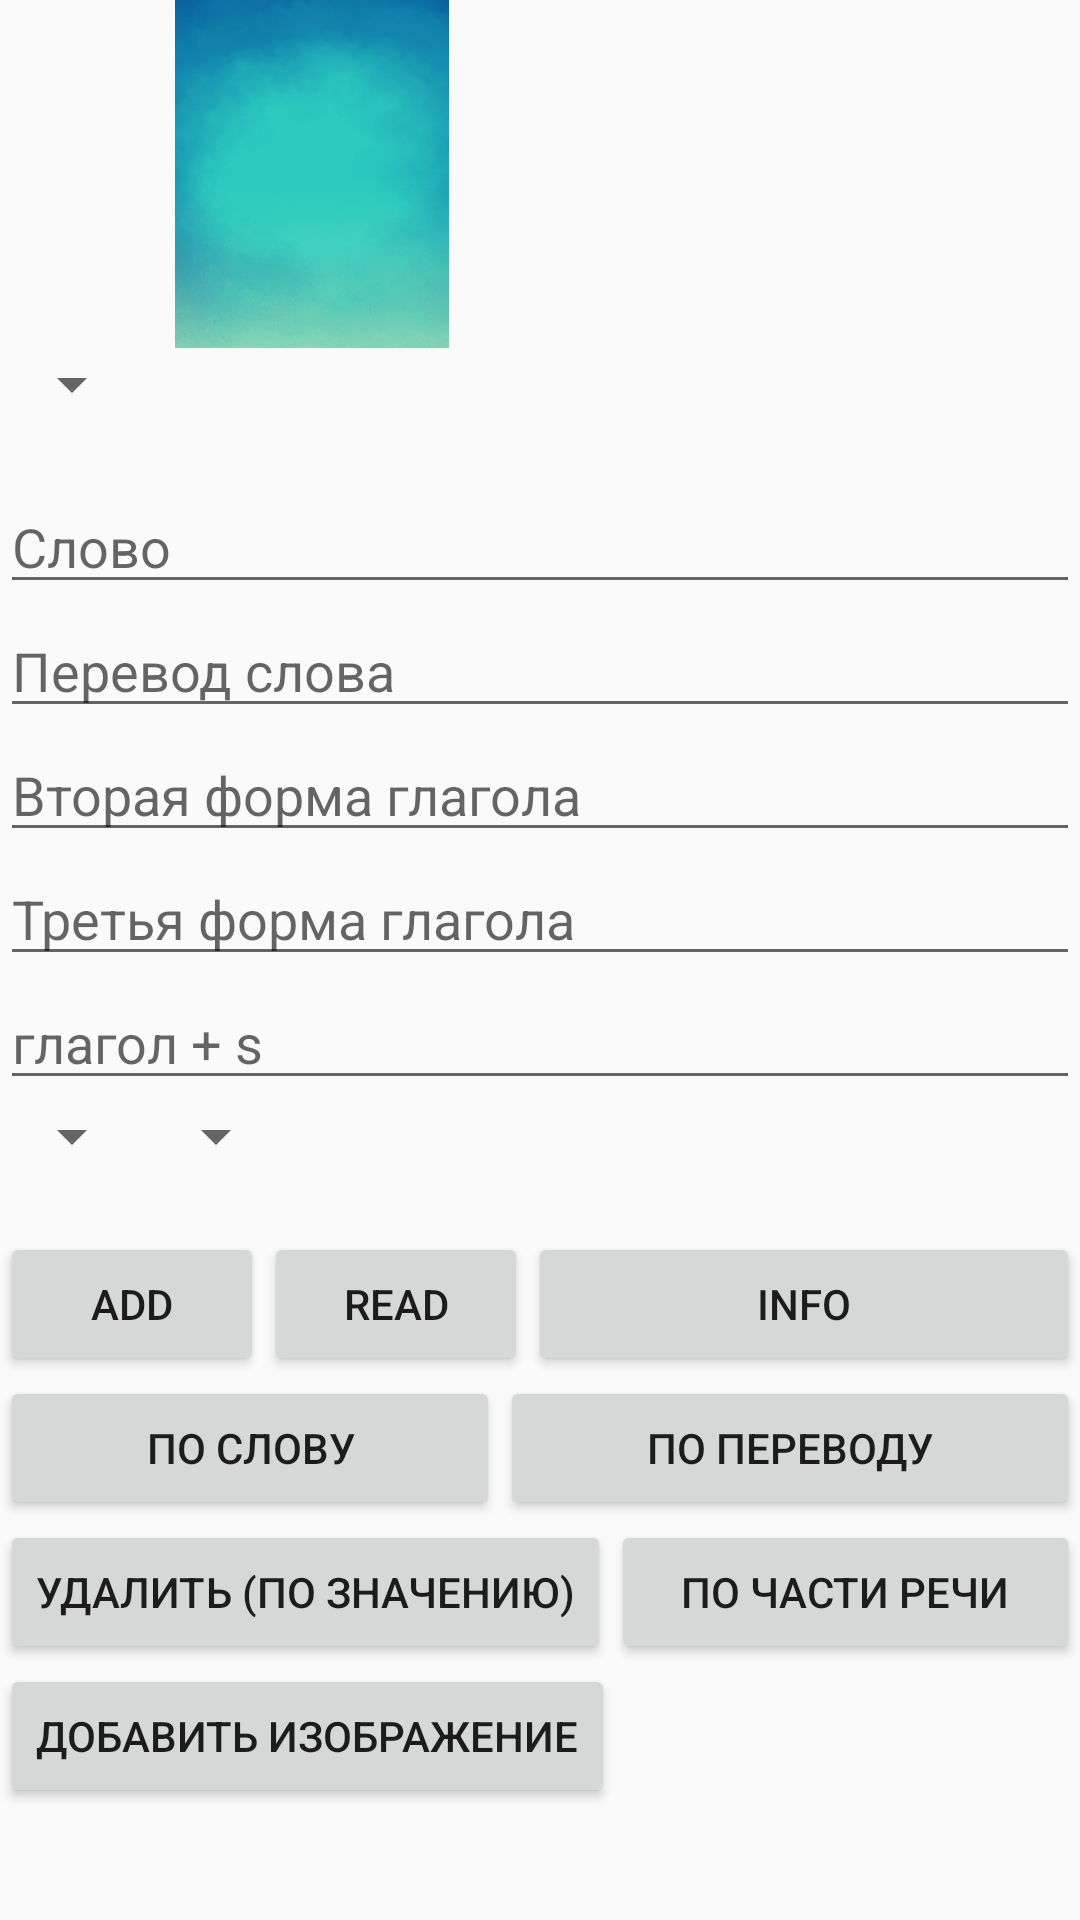

This screen was rendered from an Android layout file. Write that file and the resources it references.
<!-- AndroidManifest.xml: application theme AppTheme -->
<!-- res/layout/activity_main2.xml -->
<?xml version="1.0" encoding="utf-8"?>
<ScrollView xmlns:android="http://schemas.android.com/apk/res/android"
    xmlns:app="http://schemas.android.com/apk/res-auto"
    xmlns:tools="http://schemas.android.com/tools"
    android:layout_width="fill_parent"
    android:layout_height="fill_parent">

    <LinearLayout
        android:layout_width="fill_parent"
        android:layout_height="fill_parent"
        android:orientation="vertical">
        <LinearLayout
            android:layout_width="match_parent"
            android:layout_height="match_parent"
            android:layout_weight="1"
            android:orientation="horizontal">
            <ImageView
                android:id="@+id/imageView"
                android:layout_width="208dp"
                android:layout_height="116dp"
                app:srcCompat="@drawable/back"
                />
        </LinearLayout>
        <TableLayout
            android:id="@+id/table"
            android:layout_width="match_parent"
            android:layout_height="match_parent"></TableLayout>

        <LinearLayout
            android:layout_width="wrap_content"
            android:layout_height="wrap_content"
            android:orientation="horizontal">

            <Spinner
                android:id="@+id/PartOfSpeech"
                android:layout_width="wrap_content"
                android:layout_height="wrap_content"
                android:layout_marginBottom="20dp"
                android:paddingRight="16dp" />

        </LinearLayout>


        <EditText
            android:id="@+id/etValue"
            android:layout_width="match_parent"
            android:layout_height="wrap_content"
            android:hint="Слово"
            android:inputType="text"></EditText>

        <EditText
            android:id="@+id/etTranslate"
            android:layout_width="match_parent"
            android:layout_height="wrap_content"
            android:hint="Перевод слова"
            android:inputType="text"></EditText>

        <EditText
            android:id="@+id/etVerb2"
            android:layout_width="match_parent"
            android:layout_height="wrap_content"
            android:hint="Вторая форма глагола"
            android:inputType="text"></EditText>

        <EditText
            android:id="@+id/etVerb3"
            android:layout_width="match_parent"
            android:layout_height="wrap_content"
            android:hint="Третья форма глагола"
            android:inputType="text"></EditText>

        <EditText
            android:id="@+id/etVerb4"
            android:layout_width="match_parent"
            android:layout_height="wrap_content"
            android:hint="глагол + s"
            android:inputType="text"></EditText>

        <LinearLayout
            android:layout_width="wrap_content"
            android:layout_height="wrap_content"
            android:orientation="horizontal">


            <Spinner
                android:id="@+id/con1"
                android:layout_width="wrap_content"
                android:layout_height="wrap_content"
                android:layout_marginBottom="20dp"
                android:layout_weight="1"
                android:paddingRight="16dp"
                android:spinnerMode="dropdown" />

            <Spinner
                android:id="@+id/con2"
                android:layout_width="wrap_content"
                android:layout_height="wrap_content"
                android:layout_marginBottom="20dp"
                android:layout_weight="1"
                android:paddingRight="16dp"
                android:spinnerMode="dropdown" />
        </LinearLayout>

        <LinearLayout
            android:layout_width="match_parent"
            android:layout_height="wrap_content"
            android:orientation="horizontal">

            <Button
                android:id="@+id/btnAdd"
                android:layout_width="wrap_content"
                android:layout_height="wrap_content"
                android:text="Add"></Button>

            <Button
                android:id="@+id/btnRead"
                android:layout_width="wrap_content"
                android:layout_height="wrap_content"
                android:text="Read"></Button>

            <Button
                android:id="@+id/btninfo"
                android:layout_width="match_parent"
                android:layout_height="wrap_content"
                android:text="INFO" />

        </LinearLayout>

        <LinearLayout
            android:layout_width="match_parent"
            android:layout_height="match_parent"
            android:orientation="horizontal">

            <Button
                android:id="@+id/btnSort1"
                android:layout_width="wrap_content"
                android:layout_height="wrap_content"
                android:layout_weight="1"
                android:text="по слову" />

            <Button
                android:id="@+id/btnSort2"
                android:layout_width="wrap_content"
                android:layout_height="wrap_content"
                android:layout_weight="1"
                android:text="по переводу" />

        </LinearLayout>

        <LinearLayout
            android:layout_width="match_parent"
            android:layout_height="match_parent"
            android:layout_weight="1"
            android:orientation="horizontal">

            <Button
                android:id="@+id/btDel"
                android:layout_width="wrap_content"
                android:layout_height="wrap_content"
                android:text="удалить (по значению)" />

            <Button
                android:id="@+id/btnSort"
                android:layout_width="match_parent"
                android:layout_height="wrap_content"
                android:text="по части речи" />

        </LinearLayout>
        <LinearLayout
            android:layout_width="match_parent"
            android:layout_height="match_parent"
            android:layout_weight="1"
            android:orientation="horizontal">

            <Button
                android:id="@+id/btnimg"
                android:layout_width="wrap_content"
                android:layout_height="wrap_content"
                android:text="добавить изображение" />
        </LinearLayout>
    </LinearLayout>
</ScrollView>
<!-- resources referenced by this layout -->
<resources>
  <!-- drawable back: png bitmap (drawable, 232527 bytes) -->
  <style name="AppTheme" parent="Theme.AppCompat.Light.DarkActionBar">
          
          <item name="colorPrimary">@color/colorPrimary</item>
          <item name="colorPrimaryDark">@color/colorPrimaryDark</item>
          <item name="colorAccent">@color/colorAccent</item>
      </style>
  <color name="colorPrimary">#4e9331</color>
  <color name="colorPrimaryDark">#1e7034</color>
  <color name="colorAccent">#4051b3</color>
</resources>
